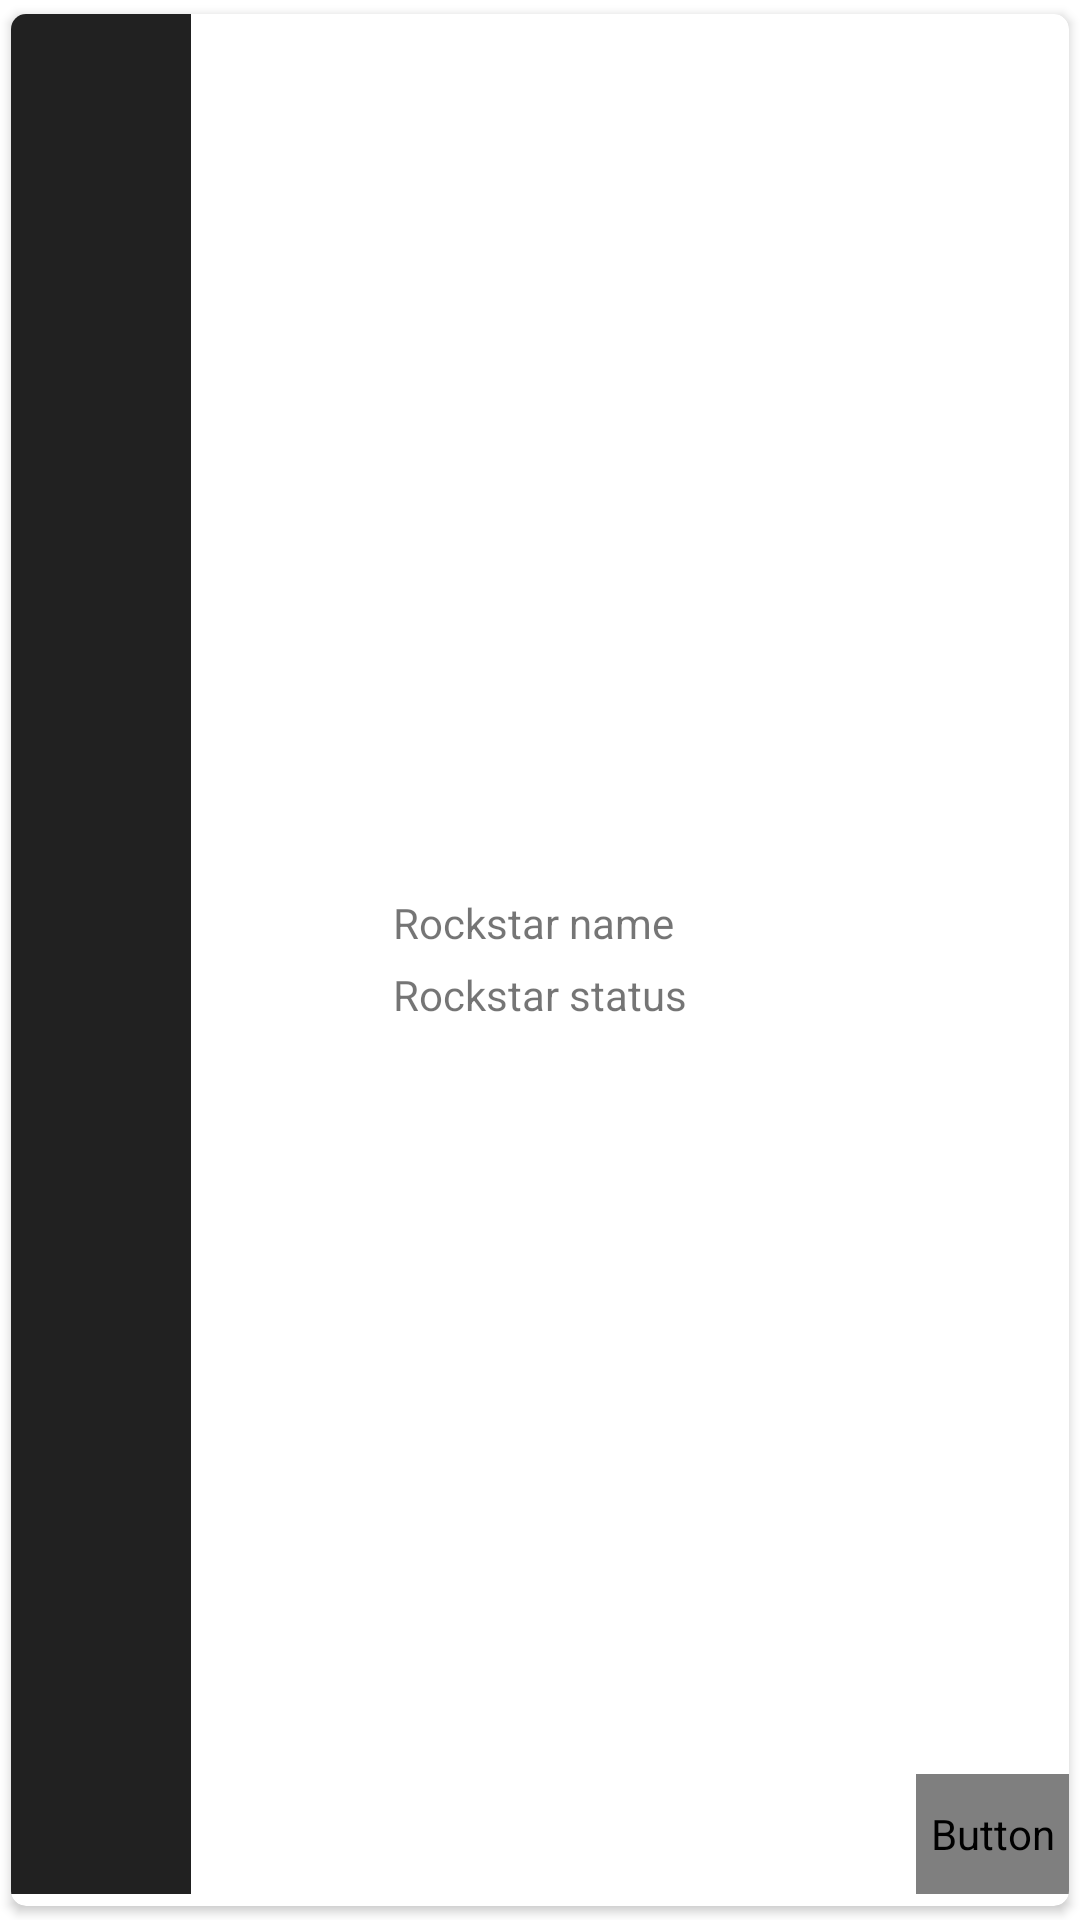

Write the Android layout XML for this screen, with the resource values it uses.
<!-- AndroidManifest.xml: application theme AppTheme -->
<!-- res/layout/bookmarks_item.xml -->
<?xml version="1.0" encoding="utf-8"?>
<android.support.v7.widget.CardView
    xmlns:android="http://schemas.android.com/apk/res/android"
    xmlns:card_view="http://schemas.android.com/apk/res-auto"
    xmlns:app="http://schemas.android.com/apk/res-auto"
    android:id="@+id/card_item_rockstar"
    android:layout_width="match_parent"
    android:layout_height="68dp"
    android:orientation="horizontal"
    card_view:cardCornerRadius="5dp"
    card_view:cardUseCompatPadding="true"
    card_view:contentPaddingBottom="4dp">

    <RelativeLayout
        android:layout_width="match_parent"
        android:layout_height="match_parent"
        android:orientation="horizontal">

        <ImageView
            android:id="@+id/id_img_view"
            android:layout_width="60dp"
            android:layout_height="match_parent"
            android:layout_alignParentLeft="true"
            android:layout_centerHorizontal="true"
            android:layout_centerVertical="true"
            android:background="@color/colorPrimary"/>
        <LinearLayout
            android:orientation="vertical"
            android:layout_width="wrap_content"
            android:layout_height="wrap_content"
            android:layout_centerInParent="true"
            android:layout_centerVertical="true"
            android:layout_centerHorizontal="true">

            <TextView
                android:id="@+id/id_text_name"
                android:layout_width="match_parent"
                android:layout_height="wrap_content"
                android:background="?android:selectableItemBackground"
                android:text="Rockstar name"
                android:paddingBottom="5dp"
                android:paddingTop="8dp" />
            <TextView
                android:id="@+id/id_text_status"
                android:layout_width="match_parent"
                android:layout_height="wrap_content"
                android:background="?android:selectableItemBackground"
                android:text="Rockstar status"
                android:paddingBottom="5dp"/>
        </LinearLayout>

        <Button
            android:layout_width="51dp"
            android:layout_height="40dp"
            android:text="SUP"
            android:id="@+id/button2"
            android:layout_alignParentBottom="true"
            android:layout_alignParentRight="true"
            android:layout_alignParentEnd="true"
            android:layout_centerVertical="true"
            android:layout_centerHorizontal="true"/>
    </RelativeLayout>
</android.support.v7.widget.CardView>
<!-- resources referenced by this layout -->
<resources>
  <color name="colorPrimary">#212121</color>
  <style name="AppTheme" parent="Theme.AppCompat.Light.NoActionBar">
          
          <item name="colorPrimary">@color/colorPrimary</item>
          <item name="colorPrimaryDark">@color/colorPrimaryDark</item>
          <item name="colorAccent">@color/colorAccent</item>
          <item name="android:textColorPrimary">@color/textColoPrimary</item>
          <item name="android:windowBackground">@color/windowBackground</item>
  
          
      </style>
  <color name="colorPrimaryDark">#546e7a</color>
  <color name="colorAccent">#2196f3</color>
</resources>
